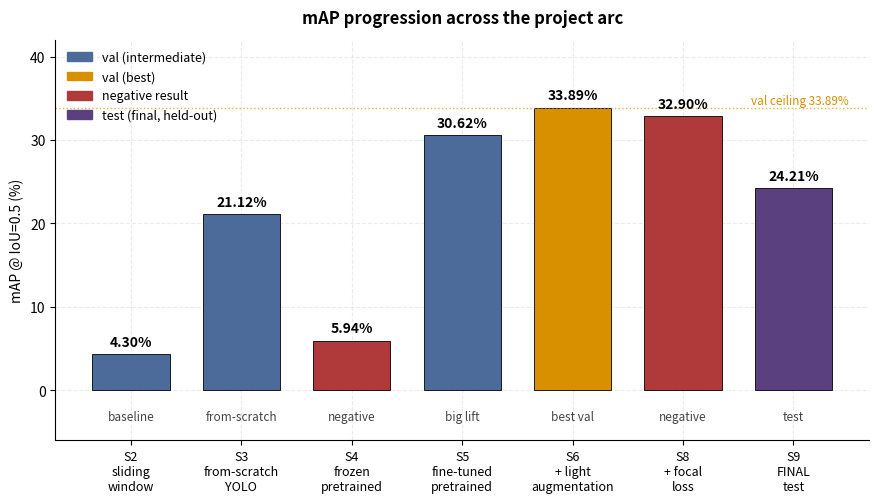

The matplotlib source for this figure: (Note: this script raises an exception after producing the figure.)
"""Generate all figures for the final project writeup.

Produces six PNGs in this directory:
- fig1_map_progression.png       Bar chart, mAP across all stages
- fig2_training_curves.png       Val mAP per epoch, stages 3/5/6/8 overlaid
- fig3_val_vs_test_per_class.png Stage 6 val vs Stage 9 test, per class
- fig4_per_test_map.png          Stage 9 per-test-map mAP
- fig5_split_methodology.png     Random-split / per-map val / per-map test
- fig6_time_breakdown.png        Wall-clock per stage
"""
import matplotlib.pyplot as plt
import matplotlib.patches as mpatches
import numpy as np

plt.rcParams.update({
    "figure.dpi": 110,
    "savefig.dpi": 140,
    "savefig.bbox": "tight",
    "font.size": 10,
    "axes.spines.top": False,
    "axes.spines.right": False,
    "axes.grid": True,
    "grid.alpha": 0.25,
    "grid.linestyle": "--",
    "axes.axisbelow": True,
})

C_GOOD     = "#2a7e3b"
C_BAD      = "#b03a3a"
C_NEUTRAL  = "#4d6b9a"
C_BEST     = "#d99000"
C_TEST     = "#5b4080"


# ---------- Fig 1: mAP progression across stages ----------

stages   = ["S2\nsliding\nwindow", "S3\nfrom-scratch\nYOLO", "S4\nfrozen\npretrained",
            "S5\nfine-tuned\npretrained", "S6\n+ light\naugmentation",
            "S8\n+ focal\nloss", "S9\nFINAL\ntest"]
maps     = [4.30, 21.12, 5.94, 30.62, 33.89, 32.90, 24.21]
colors   = [C_NEUTRAL, C_NEUTRAL, C_BAD, C_NEUTRAL, C_BEST, C_BAD, C_TEST]
labels   = ["baseline", "from-scratch", "negative", "big lift", "best val", "negative", "test"]

fig, ax = plt.subplots(figsize=(10.5, 5.2))
bars = ax.bar(range(len(stages)), maps, color=colors, edgecolor="black", linewidth=0.6, width=0.7)
for i, (b, v, lab) in enumerate(zip(bars, maps, labels)):
    ax.text(b.get_x() + b.get_width()/2, v + 0.6, f"{v:.2f}%", ha="center", va="bottom", fontsize=10, fontweight="bold")
    ax.text(b.get_x() + b.get_width()/2, -2.4, lab, ha="center", va="top", fontsize=8.5, style="italic", color="#444")

ax.axhline(33.89, color=C_BEST, linestyle=":", linewidth=1, alpha=0.7)
ax.text(len(stages) - 0.5, 33.89 + 0.4, "val ceiling 33.89%", color=C_BEST, fontsize=8.5, ha="right")

ax.set_xticks(range(len(stages)))
ax.set_xticklabels(stages, fontsize=9)
ax.set_ylabel("mAP @ IoU=0.5 (%)")
ax.set_title("mAP progression across the project arc", fontweight="bold", pad=12)
ax.set_ylim(-6, 42)

legend = [
    mpatches.Patch(color=C_NEUTRAL, label="val (intermediate)"),
    mpatches.Patch(color=C_BEST, label="val (best)"),
    mpatches.Patch(color=C_BAD, label="negative result"),
    mpatches.Patch(color=C_TEST, label="test (final, held-out)"),
]
ax.legend(handles=legend, loc="upper left", frameon=False, fontsize=9)
plt.savefig("/home/yoshi/neuronskemreze/stages/figures/fig1_map_progression.png")
plt.close()


# ---------- Fig 2: Training curves ----------

curves = {
    "Stage 3 — from-scratch YOLO":  ([1, 4, 7, 10, 15, 20, 30, 40, 50], [0.67, 11.27, 17.72, 19.76, 20.18, 19.95, 17.51, 16.19, 17.39]),
    "Stage 4 — frozen pretrained":  ([1, 5, 10, 15, 20, 25, 30],         [2.15, 4.62, 3.70, 6.13, 4.07, 3.53, 4.69]),
    "Stage 5 — fine-tuned":         ([1, 3, 5, 10, 17, 23, 30],          [22.72, 28.39, 28.88, 29.60, 30.71, 30.87, 26.99]),
    "Stage 6 — + augmentation":     ([1, 3, 5, 8, 14, 22, 33, 40],       [20.78, 26.31, 33.16, 33.47, 30.23, 32.58, 31.27, 31.41]),
    "Stage 8 — + focal loss":       ([1, 5, 10, 20, 30, 40],              [15.21, 29.85, 30.52, 34.80, 31.98, 28.51]),
}
curve_colors = ["#888888", C_BAD, "#4d6b9a", C_BEST, "#9a4d8a"]

fig, ax = plt.subplots(figsize=(10.5, 5.5))
for (name, (xs, ys)), c in zip(curves.items(), curve_colors):
    ax.plot(xs, ys, marker="o", markersize=5, linewidth=1.8, color=c, label=name)
ax.axhline(33.89, color=C_BEST, linestyle=":", linewidth=1, alpha=0.6)
ax.text(50, 33.89 + 0.5, "Stage 6 best 33.89%", color=C_BEST, fontsize=8.5, ha="right", style="italic")
ax.axhline(24.21, color=C_TEST, linestyle=":", linewidth=1, alpha=0.6)
ax.text(50, 24.21 + 0.5, "Stage 9 final test 24.21%", color=C_TEST, fontsize=8.5, ha="right", style="italic")

ax.set_xlabel("Epoch")
ax.set_ylabel("Val mAP @ IoU=0.5 (%)")
ax.set_title("Training dynamics across all detector stages", fontweight="bold", pad=12)
ax.legend(loc="lower right", frameon=False, fontsize=9)
ax.set_xlim(0, 52)
ax.set_ylim(0, 40)
plt.savefig("/home/yoshi/neuronskemreze/stages/figures/fig2_training_curves.png")
plt.close()


# ---------- Fig 3: Per-class val vs test ----------

class_names = ["Zombieman", "ShotgunGuy", "ChaingunGuy", "DoomImp", "Demon", "Spectre",
               "LostSoul", "Cacodemon", "Fatso", "HellKnight", "Arachnotron",
               "PainElemental", "Revenant", "BaronOfHell", "Archvile",
               "SpiderMastermind", "Cyberdemon"]
val_s6   = [14.33, 37.49, 47.74, 38.32, 37.98, 0.45, 34.29, 41.88, 32.64, 44.12,
            31.68, 27.79, 35.18, 43.35, 51.94, 26.14, 30.75]
test_s9  = [23.42, 29.58, 15.24, 19.85, 28.04, 3.64, 39.51, 34.56, 12.68, 35.97,
            14.02, 15.64, 24.32, 17.22, 31.85, None, 41.90]

# sort by val desc for readability
order = sorted(range(len(class_names)), key=lambda i: -val_s6[i])
names_s = [class_names[i] for i in order]
val_s   = [val_s6[i] for i in order]
test_s  = [test_s9[i] if test_s9[i] is not None else 0 for i in order]
test_missing = [test_s9[i] is None for i in order]

x = np.arange(len(names_s))
w = 0.38
fig, ax = plt.subplots(figsize=(11, 5.5))
ax.bar(x - w/2, val_s,  w, color=C_BEST, label="Stage 6 — val",  edgecolor="black", linewidth=0.4)
ax.bar(x + w/2, test_s, w, color=C_TEST, label="Stage 9 — test", edgecolor="black", linewidth=0.4)
for i, missing in enumerate(test_missing):
    if missing:
        ax.text(i + w/2, 1.0, "n/a", ha="center", va="bottom", fontsize=7, color="#555", style="italic")
ax.set_xticks(x)
ax.set_xticklabels(names_s, rotation=45, ha="right", fontsize=9)
ax.set_ylabel("AP @ IoU=0.5 (%)")
ax.set_title("Per-class AP: Stage 6 (val) vs Stage 9 (test)", fontweight="bold", pad=12)
ax.legend(loc="upper right", frameon=False, fontsize=9)
ax.set_ylim(0, 60)
plt.savefig("/home/yoshi/neuronskemreze/stages/figures/fig3_val_vs_test_per_class.png")
plt.close()


# ---------- Fig 4: Per-test-map mAP ----------

map_names = ["MAP26", "MAP27", "MAP28", "MAP32", "MAP29", "MAP30"]
map_maps  = [32.04, 32.27, 32.78, 28.26, 19.82, 17.27]
map_colors = ["#5b4080"] * 4 + [C_BAD] * 2

fig, ax = plt.subplots(figsize=(9, 4.6))
bars = ax.bar(map_names, map_maps, color=map_colors, edgecolor="black", linewidth=0.5, width=0.6)
for b, v in zip(bars, map_maps):
    ax.text(b.get_x() + b.get_width()/2, v + 0.5, f"{v:.1f}%", ha="center", fontsize=9, fontweight="bold")
ax.axhline(33.89, color=C_BEST, linestyle=":", linewidth=1)
ax.text(5.4, 33.89 + 0.4, "val mAP 33.89%", color=C_BEST, fontsize=8.5, ha="right", style="italic")
ax.axhline(24.21, color=C_TEST, linestyle="--", linewidth=1)
ax.text(5.4, 24.21 + 0.4, "overall test 24.21%", color=C_TEST, fontsize=8.5, ha="right", style="italic")
ax.set_ylabel("mAP @ IoU=0.5 (%)")
ax.set_title("Per-test-map breakdown — the test set is bimodal", fontweight="bold", pad=12)
ax.set_ylim(0, 40)
plt.savefig("/home/yoshi/neuronskemreze/stages/figures/fig4_per_test_map.png")
plt.close()


# ---------- Fig 5: Split methodology ----------

method_names = ["Random-split val\n(LEAKY)", "Per-map val\n(model-selection metric)", "Per-map test\n(honest, final)"]
method_maps  = [49.58, 33.89, 24.21]
method_colors = ["#b03a3a", C_BEST, C_TEST]

fig, ax = plt.subplots(figsize=(8.5, 5.0))
bars = ax.bar(method_names, method_maps, color=method_colors, edgecolor="black", linewidth=0.6, width=0.6)
for b, v in zip(bars, method_maps):
    ax.text(b.get_x() + b.get_width()/2, v + 0.6, f"{v:.2f}%", ha="center", fontsize=11, fontweight="bold")
ax.annotate("", xy=(2, 24.21), xytext=(0, 49.58),
            arrowprops=dict(arrowstyle="->", color="#444", lw=1.2, connectionstyle="arc3,rad=-0.25"))
ax.text(1, 42, "−25.4 pp from\nleaky → honest", ha="center", fontsize=9.5, style="italic", color="#444")
ax.set_ylabel("mAP @ IoU=0.5 (%)")
ax.set_title("Same model, three different ways to evaluate it", fontweight="bold", pad=12)
ax.set_ylim(0, 60)
plt.savefig("/home/yoshi/neuronskemreze/stages/figures/fig5_split_methodology.png")
plt.close()


# ---------- Fig 6: Time per stage ----------

t_stages = ["S1\nclassifier", "S2\nsliding\nwindow", "S3\nfrom-scratch\nYOLO",
            "S4\nfrozen", "S5\nfine-tuned", "S6\n+ aug", "S7\nsplit\ncontrast",
            "S8\nfocal", "S9\nfinal\ntest"]
t_minutes = [42.1, 13.2, 165.0, 50.0, 75.0, 120.0, 5.0, 140.0, 2.6]
t_colors = ["#4d6b9a"] * 9
t_colors[3] = C_BAD; t_colors[5] = C_BEST; t_colors[7] = C_BAD; t_colors[8] = C_TEST

fig, ax = plt.subplots(figsize=(10.5, 4.6))
bars = ax.bar(t_stages, t_minutes, color=t_colors, edgecolor="black", linewidth=0.5, width=0.7)
for b, v in zip(bars, t_minutes):
    h, m = divmod(int(v), 60)
    lab = f"{h}h{m:02d}m" if h else f"{int(v)}m"
    ax.text(b.get_x() + b.get_width()/2, v + 3, lab, ha="center", fontsize=9, fontweight="bold")
total = sum(t_minutes)
ax.set_ylabel("Wall-clock training/eval time (minutes)")
ax.set_title(f"Compute time per stage (total ≈ {int(total)//60}h {int(total)%60}m of training + eval)",
             fontweight="bold", pad=12)
ax.set_ylim(0, 200)
plt.savefig("/home/yoshi/neuronskemreze/stages/figures/fig6_time_breakdown.png")
plt.close()

print("All figures written to stages/figures/")
